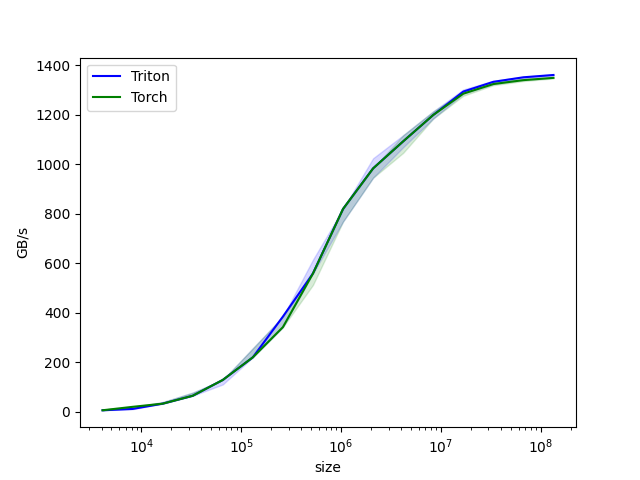

The file beside this chart, header and first rows:
size, Triton, Torch
4096, 5.333, 5.333
8192, 10.67, 19.2
16384, 32, 32
32768, 64, 64
65536, 128, 128
131072, 219.4, 219.4
262144, 384, 341.3
524288, 558.5, 558.5
1048576, 819.2, 819.2
2097152, 983, 983
4194304, 1092, 1092
8388608, 1199, 1199
16777216, 1293, 1285
33554432, 1333, 1324
67108864, 1351, 1340
134217728, 1361, 1349
